The GitHub repository Luki26-png/mango-leaf-classifier contains a labelled image folder "split_cnn_dataset" with 3 categories: apel mango, dodol mango, harum manis mango. Examples follow, each with its label.

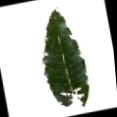
Label: dodol mango

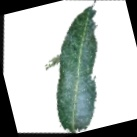
Label: apel mango

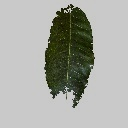
Label: dodol mango

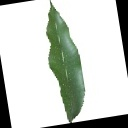
Label: harum manis mango

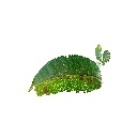
Label: apel mango

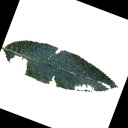
Label: harum manis mango
